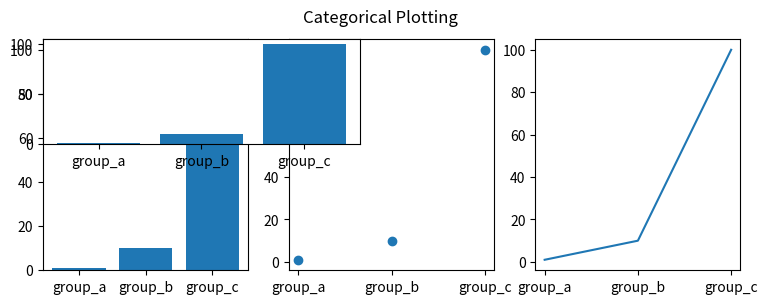

This figure's Python source:
import matplotlib.pyplot as plt

names = ['group_a', 'group_b', 'group_c']
values = [1, 10, 100]

# 设置figure大小，单位英寸
plt.figure(figsize=(9, 3))

# 131:1行三列中的第1个位置
plt.subplot(131)
# 条形图
plt.bar(names, values)
# 132:1行3列中的第2个位置
plt.subplot(132)
# 散点图
plt.scatter(names, values)
# 133:1行三列中的第3个位置
plt.subplot(133)
# 线状图
plt.plot(names, values)

# 将1行3列的figure重新划分为2行2列，并在第一个位置绘制新的图像，这将覆盖掉相应位置向的图像。
# 根据结果可以看出，覆盖掉了1行3列图像的前两个图像，由于新的图像大小没有与1行3列的第三张图有重叠，所以第3张图仍然存在。
plt.subplot(221)
plt.bar(names, values)

plt.suptitle('Categorical Plotting')
plt.show()